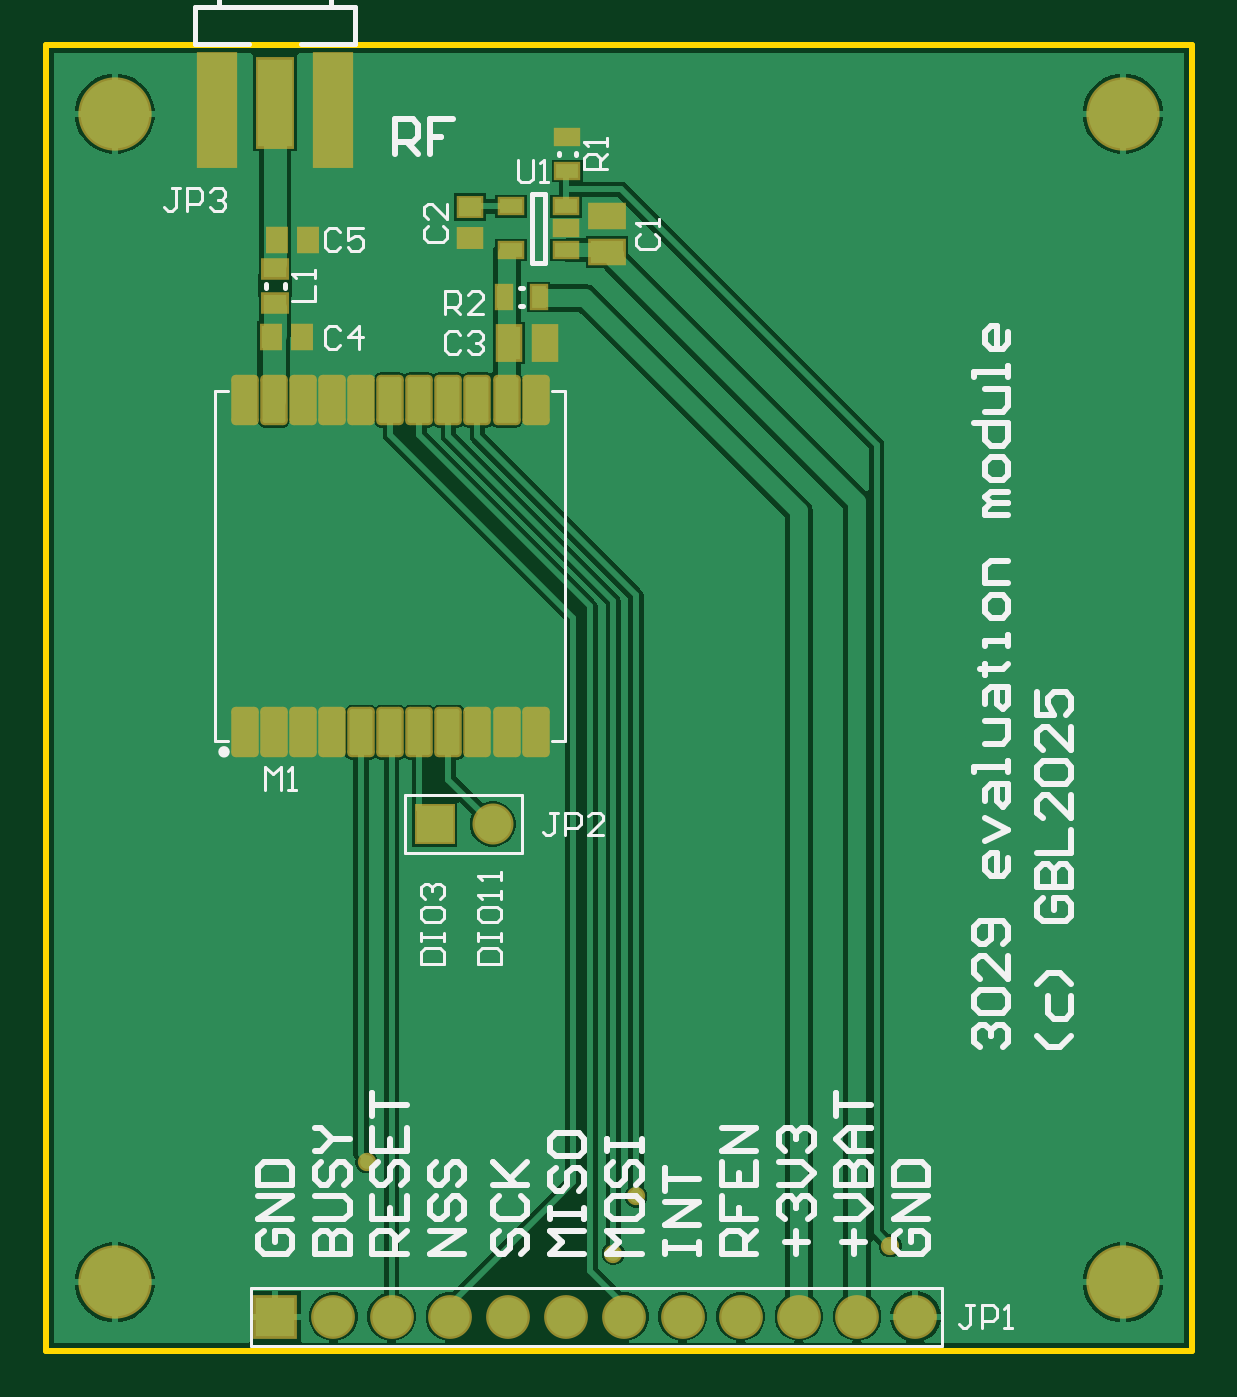
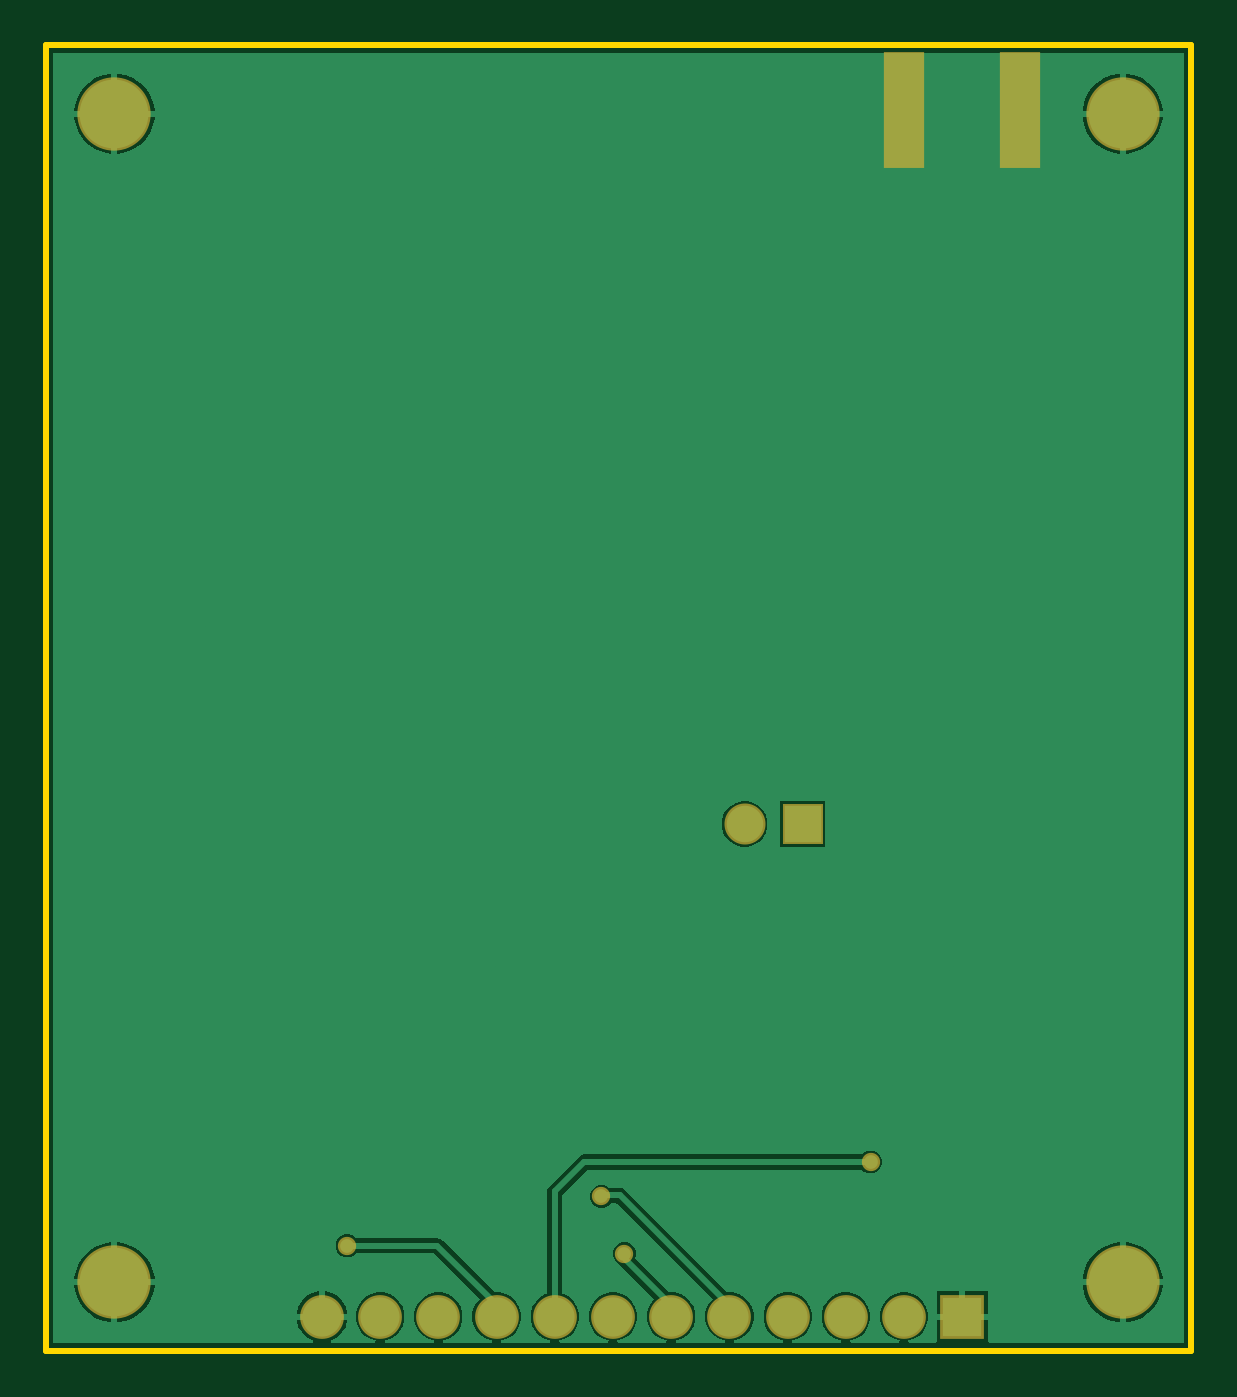
Circuit board: 9 layer files. Board 50.0 x 57.0 mm.
- bottom_copper: pan3029m.GBL (10343 bytes)
- bottom_silk: pan3029m.GBO (268 bytes)
- paste: pan3029m.GBP (325 bytes)
- bottom_mask: pan3029m.GBS (827 bytes)
- outline: pan3029m.GKO (366 bytes)
- top_copper: pan3029m.GTL (15068 bytes)
- top_silk: pan3029m.GTO (13031 bytes)
- paste: pan3029m.GTP (1620 bytes)
- top_mask: pan3029m.GTS (2121 bytes)

=== bottom_copper: pan3029m.GBL (10343 bytes, source omitted) ===
=== bottom_silk: pan3029m.GBO ===
G04*
G04 #@! TF.GenerationSoftware,Altium Limited,Altium Designer,23.0.1 (38)*
G04*
G04 Layer_Color=32896*
%FSLAX42Y42*%
%MOMM*%
G71*
G04*
G04 #@! TF.SameCoordinates,51832A7B-EBBE-4AEE-AE6A-D67D995C2764*
G04*
G04*
G04 #@! TF.FilePolarity,Positive*
G04*
G01*
G75*
M02*

=== paste: pan3029m.GBP ===
G04*
G04 #@! TF.GenerationSoftware,Altium Limited,Altium Designer,23.0.1 (38)*
G04*
G04 Layer_Color=128*
%FSLAX42Y42*%
%MOMM*%
G71*
G04*
G04 #@! TF.SameCoordinates,51832A7B-EBBE-4AEE-AE6A-D67D995C2764*
G04*
G04*
G04 #@! TF.FilePolarity,Positive*
G04*
G01*
G75*
%ADD15R,1.60X4.90*%
D15*
X746Y5417D02*
D03*
X1254D02*
D03*
M02*

=== bottom_mask: pan3029m.GBS ===
G04*
G04 #@! TF.GenerationSoftware,Altium Limited,Altium Designer,23.0.1 (38)*
G04*
G04 Layer_Color=16711935*
%FSLAX42Y42*%
%MOMM*%
G71*
G04*
G04 #@! TF.SameCoordinates,51832A7B-EBBE-4AEE-AE6A-D67D995C2764*
G04*
G04*
G04 #@! TF.FilePolarity,Negative*
G04*
G01*
G75*
%ADD26R,1.80X5.10*%
%ADD37C,1.91*%
%ADD38R,1.91X1.91*%
%ADD39C,1.79*%
%ADD40R,1.79X1.79*%
%ADD41C,3.20*%
%ADD42C,0.80*%
D26*
X746Y5417D02*
D03*
X1254D02*
D03*
D37*
X3794Y150D02*
D03*
X3540D02*
D03*
X1254D02*
D03*
X1508D02*
D03*
X1762D02*
D03*
X2016D02*
D03*
X2270D02*
D03*
X2524D02*
D03*
X2778D02*
D03*
X3032D02*
D03*
X3286D02*
D03*
D38*
X1000D02*
D03*
D39*
X1950Y2300D02*
D03*
D40*
X1696D02*
D03*
D41*
X4700Y5400D02*
D03*
X4700Y300D02*
D03*
X300Y5400D02*
D03*
Y300D02*
D03*
D42*
X1400Y825D02*
D03*
X2475Y425D02*
D03*
X2575Y675D02*
D03*
X3685Y459D02*
D03*
M02*

=== outline: pan3029m.GKO ===
G04*
G04 #@! TF.GenerationSoftware,Altium Limited,Altium Designer,23.0.1 (38)*
G04*
G04 Layer_Color=16711935*
%FSLAX42Y42*%
%MOMM*%
G71*
G04*
G04 #@! TF.SameCoordinates,51832A7B-EBBE-4AEE-AE6A-D67D995C2764*
G04*
G04*
G04 #@! TF.FilePolarity,Positive*
G04*
G01*
G75*
%ADD10C,0.25*%
D10*
X0Y5700D02*
X5000D01*
Y0D02*
Y5700D01*
X0Y0D02*
Y5700D01*
Y0D02*
X5000D01*
M02*

=== top_copper: pan3029m.GTL (15068 bytes, source omitted) ===
=== top_silk: pan3029m.GTO (13031 bytes, source omitted) ===
=== paste: pan3029m.GTP ===
G04*
G04 #@! TF.GenerationSoftware,Altium Limited,Altium Designer,23.0.1 (38)*
G04*
G04 Layer_Color=8421504*
%FSLAX42Y42*%
%MOMM*%
G71*
G04*
G04 #@! TF.SameCoordinates,51832A7B-EBBE-4AEE-AE6A-D67D995C2764*
G04*
G04*
G04 #@! TF.FilePolarity,Positive*
G04*
G01*
G75*
%ADD15R,1.60X4.90*%
%ADD16R,1.50X3.81*%
G04:AMPARAMS|DCode=17|XSize=2mm|YSize=1mm|CornerRadius=0.1mm|HoleSize=0mm|Usage=FLASHONLY|Rotation=270.000|XOffset=0mm|YOffset=0mm|HoleType=Round|Shape=RoundedRectangle|*
%AMROUNDEDRECTD17*
21,1,2.00,0.80,0,0,270.0*
21,1,1.80,1.00,0,0,270.0*
1,1,0.20,-0.40,-0.90*
1,1,0.20,-0.40,0.90*
1,1,0.20,0.40,0.90*
1,1,0.20,0.40,-0.90*
%
%ADD17ROUNDEDRECTD17*%
%ADD18R,0.60X0.95*%
%ADD19R,1.00X1.45*%
%ADD20R,1.00X0.80*%
%ADD21R,1.45X1.00*%
%ADD22R,0.95X0.60*%
%ADD23R,1.00X0.60*%
%ADD24R,0.80X1.00*%
%ADD25R,1.02X0.74*%
D15*
X746Y5417D02*
D03*
X1254D02*
D03*
D16*
X1000Y5448D02*
D03*
D17*
X867Y2700D02*
D03*
X994D02*
D03*
X1121D02*
D03*
X1248D02*
D03*
X1375D02*
D03*
X1502D02*
D03*
X1629D02*
D03*
X1756D02*
D03*
X1883D02*
D03*
X2010D02*
D03*
X2137D02*
D03*
Y4150D02*
D03*
X2010D02*
D03*
X1883D02*
D03*
X1756D02*
D03*
X1629D02*
D03*
X1502D02*
D03*
X1375D02*
D03*
X1248D02*
D03*
X1121D02*
D03*
X994D02*
D03*
X867D02*
D03*
D18*
X2000Y4600D02*
D03*
X2150D02*
D03*
D19*
X2020Y4400D02*
D03*
X2180D02*
D03*
D20*
X1850Y4858D02*
D03*
Y4992D02*
D03*
D21*
X2450Y4795D02*
D03*
Y4955D02*
D03*
D22*
X2275Y5300D02*
D03*
Y5150D02*
D03*
D23*
X2270Y4805D02*
D03*
Y4900D02*
D03*
Y4995D02*
D03*
X2030D02*
D03*
Y4805D02*
D03*
D24*
X1118Y4425D02*
D03*
X982D02*
D03*
X1143Y4850D02*
D03*
X1007D02*
D03*
D25*
X1000Y4722D02*
D03*
Y4575D02*
D03*
M02*

=== top_mask: pan3029m.GTS ===
G04*
G04 #@! TF.GenerationSoftware,Altium Limited,Altium Designer,23.0.1 (38)*
G04*
G04 Layer_Color=8388736*
%FSLAX42Y42*%
%MOMM*%
G71*
G04*
G04 #@! TF.SameCoordinates,51832A7B-EBBE-4AEE-AE6A-D67D995C2764*
G04*
G04*
G04 #@! TF.FilePolarity,Negative*
G04*
G01*
G75*
%ADD26R,1.80X5.10*%
%ADD27R,1.70X4.01*%
G04:AMPARAMS|DCode=28|XSize=2.2mm|YSize=1.2mm|CornerRadius=0.2mm|HoleSize=0mm|Usage=FLASHONLY|Rotation=270.000|XOffset=0mm|YOffset=0mm|HoleType=Round|Shape=RoundedRectangle|*
%AMROUNDEDRECTD28*
21,1,2.20,0.80,0,0,270.0*
21,1,1.80,1.20,0,0,270.0*
1,1,0.40,-0.40,-0.90*
1,1,0.40,-0.40,0.90*
1,1,0.40,0.40,0.90*
1,1,0.40,0.40,-0.90*
%
%ADD28ROUNDEDRECTD28*%
%ADD29R,0.80X1.15*%
%ADD30R,1.20X1.65*%
%ADD31R,1.20X1.00*%
%ADD32R,1.65X1.20*%
%ADD33R,1.15X0.80*%
%ADD34R,1.20X0.80*%
%ADD35R,1.00X1.20*%
%ADD36R,1.22X0.94*%
%ADD37C,1.91*%
%ADD38R,1.91X1.91*%
%ADD39C,1.79*%
%ADD40R,1.79X1.79*%
%ADD41C,3.20*%
%ADD42C,0.80*%
D26*
X746Y5417D02*
D03*
X1254D02*
D03*
D27*
X1000Y5448D02*
D03*
D28*
X867Y2700D02*
D03*
X994D02*
D03*
X1121D02*
D03*
X1248D02*
D03*
X1375D02*
D03*
X1502D02*
D03*
X1629D02*
D03*
X1756D02*
D03*
X1883D02*
D03*
X2010D02*
D03*
X2137D02*
D03*
Y4150D02*
D03*
X2010D02*
D03*
X1883D02*
D03*
X1756D02*
D03*
X1629D02*
D03*
X1502D02*
D03*
X1375D02*
D03*
X1248D02*
D03*
X1121D02*
D03*
X994D02*
D03*
X867D02*
D03*
D29*
X2000Y4600D02*
D03*
X2150D02*
D03*
D30*
X2020Y4400D02*
D03*
X2180D02*
D03*
D31*
X1850Y4858D02*
D03*
Y4992D02*
D03*
D32*
X2450Y4795D02*
D03*
Y4955D02*
D03*
D33*
X2275Y5300D02*
D03*
Y5150D02*
D03*
D34*
X2270Y4805D02*
D03*
Y4900D02*
D03*
Y4995D02*
D03*
X2030D02*
D03*
Y4805D02*
D03*
D35*
X1118Y4425D02*
D03*
X982D02*
D03*
X1143Y4850D02*
D03*
X1007D02*
D03*
D36*
X1000Y4722D02*
D03*
Y4575D02*
D03*
D37*
X3794Y150D02*
D03*
X3540D02*
D03*
X1254D02*
D03*
X1508D02*
D03*
X1762D02*
D03*
X2016D02*
D03*
X2270D02*
D03*
X2524D02*
D03*
X2778D02*
D03*
X3032D02*
D03*
X3286D02*
D03*
D38*
X1000D02*
D03*
D39*
X1950Y2300D02*
D03*
D40*
X1696D02*
D03*
D41*
X4700Y5400D02*
D03*
X4700Y300D02*
D03*
X300Y5400D02*
D03*
Y300D02*
D03*
D42*
X1400Y825D02*
D03*
X2475Y425D02*
D03*
X2575Y675D02*
D03*
X3685Y459D02*
D03*
M02*
